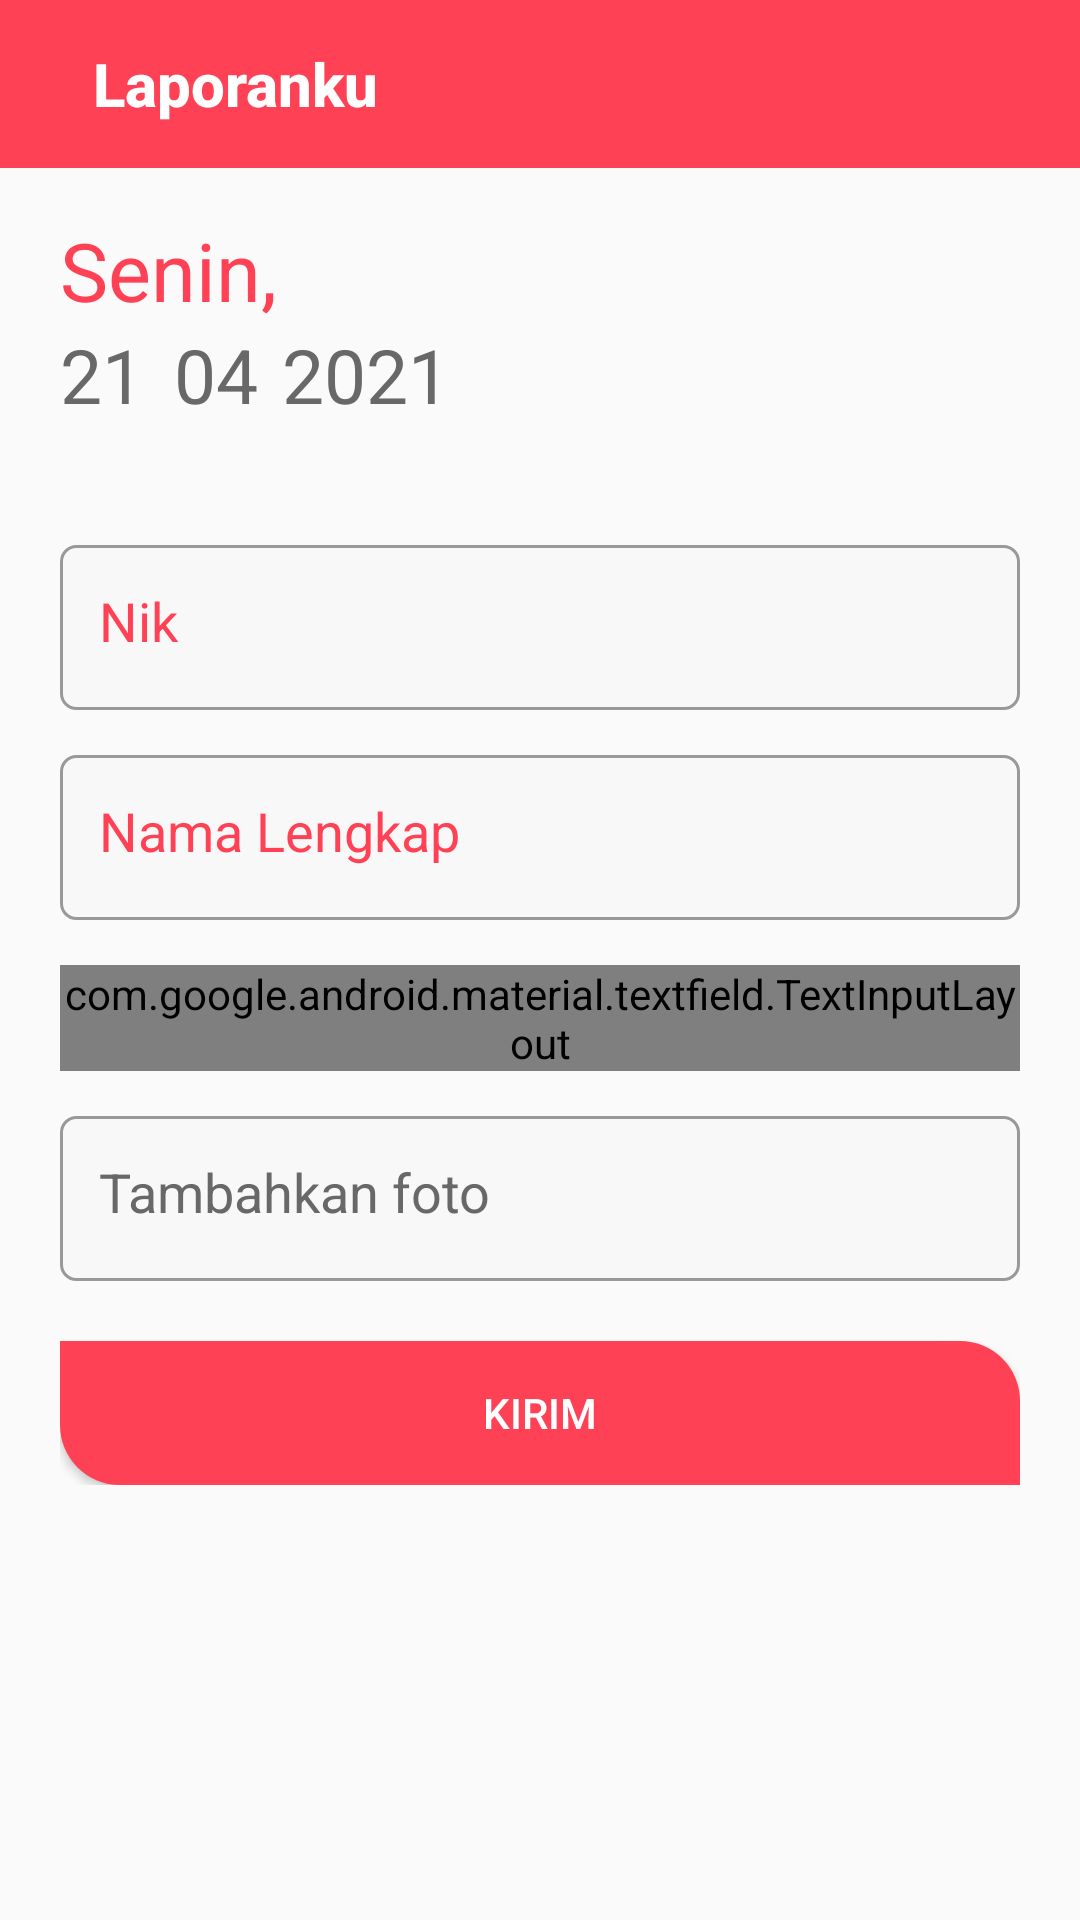

The Android layout XML behind this screen, and the referenced resources:
<!-- AndroidManifest.xml: activity theme AppTheme.NoActionBar -->
<!-- res/layout/activity_form_pengaduan.xml -->
<?xml version="1.0" encoding="utf-8"?>
<LinearLayout xmlns:android="http://schemas.android.com/apk/res/android"
    xmlns:app="http://schemas.android.com/apk/res-auto"
    xmlns:tools="http://schemas.android.com/tools"
    android:layout_width="match_parent"
    android:layout_height="match_parent"
    tools:context=".FormPengaduanActivity"
    android:orientation="vertical">

    <androidx.appcompat.widget.Toolbar
        android:id="@+id/toolbar_lapor"
        android:layout_width="match_parent"
        android:layout_height="?attr/actionBarSize"
        app:title="Pelaporan"
        app:titleTextColor="#ffffff"
        android:background="@color/colorAccent"
        app:popupTheme="@style/AppTheme.PopupOverlay">
        <RelativeLayout
            android:layout_width="match_parent"
            android:layout_height="wrap_content">
            <TextView
                android:layout_width="wrap_content"
                android:layout_height="wrap_content"
                style="@style/TextAppearance.AppCompat.Title.Inverse"
                android:text="Laporanku"
                android:textColor="#fff"
                android:layout_toRightOf="@id/back"
                android:textStyle="bold" />

            <ImageView
                android:id="@+id/back"
                android:layout_width="wrap_content"
                android:layout_height="wrap_content"
                android:src="@drawable/back"
                android:layout_alignParentLeft="true"
                android:layout_marginRight="15dp"/>
        </RelativeLayout>
    </androidx.appcompat.widget.Toolbar>

    <LinearLayout
        android:layout_width="match_parent"
        android:layout_height="wrap_content"
        android:orientation="vertical"
        android:layout_marginLeft="20dp"
        android:layout_marginRight="20dp">

        <TextView
            android:id="@+id/hari"
            android:layout_width="wrap_content"
            android:layout_height="wrap_content"
            android:text="Senin,"
            android:textSize="27sp"
            android:layout_marginTop="16dp"
            android:textColor="@color/colorAccent"/>



        <LinearLayout
            android:layout_width="match_parent"
            android:layout_height="wrap_content"
            android:orientation="horizontal">


            <TextView
                android:id="@+id/tanggal"
                android:layout_width="wrap_content"
                android:layout_height="wrap_content"
                android:text="21"
                android:textColor="#686868"
                android:textSize="25sp"
                />

            <TextView
                android:id="@+id/bulan"
                android:layout_width="wrap_content"
                android:layout_height="wrap_content"
                android:layout_marginLeft="10dp"
                android:text="04"
                android:textColor="#686868"

                android:textSize="25sp" />

            <TextView
                android:id="@+id/tahun"
                android:layout_width="wrap_content"
                android:layout_height="wrap_content"
                android:layout_marginLeft="8dp"
                android:textColor="#686868"
                android:text="2021"
                android:textSize="25sp" />

        </LinearLayout>


        <TextView
            android:id="@+id/nikl"
            android:layout_width="match_parent"
            android:layout_height="55dp"
            android:text="Nik"
            android:textColor="@color/colorAccent"
            android:layout_marginTop="40dp"
            android:background="@drawable/round_edt"
            android:layout_centerHorizontal="true"
            android:textSize="18sp"
            android:padding="13dp"/>

        <TextView
            android:id="@+id/namaLengkap"
            android:layout_width="match_parent"
            android:layout_height="55dp"
            android:text="Nama Lengkap"
            android:textColor="@color/colorAccent"
            android:layout_marginTop="15dp"
            android:background="@drawable/round_edt"
            android:layout_centerHorizontal="true"
            android:textSize="18sp"
            android:padding="13dp"/>

        <com.google.android.material.textfield.TextInputLayout
            android:id="@+id/tl_laporan"
            style="@style/Widget.MaterialComponents.TextInputLayout.OutlinedBox"
            android:layout_width="match_parent"
            android:layout_height="wrap_content"
            app:boxStrokeColor="@color/colorAccent"
            android:layout_marginTop="15dp">

            <com.google.android.material.textfield.TextInputEditText
                android:id="@+id/et_laporanL"
                android:layout_width="match_parent"
                android:layout_height="wrap_content"
                android:hint="Isi Laporan"
                android:textSize="18sp"
                android:inputType="textMultiLine"
                android:textColor="@color/colorAccent"/>
        </com.google.android.material.textfield.TextInputLayout>

        <TextView
            android:id="@+id/tambahPhoto"
            android:layout_width="match_parent"
            android:layout_height="55dp"
            android:hint="Tambahkan foto"
            android:layout_centerHorizontal="true"
            android:textSize="18sp"
            android:background="@drawable/round_edt"
            android:ems="10"
            android:textColorHint="#686868"
            android:padding="13dp"
            android:layout_marginTop="15dp"
            />

        <ImageView
            android:id="@+id/foto"
            android:layout_width="wrap_content"
            android:layout_height="wrap_content"/>

        <Button
            android:id="@+id/btnKirim"
            android:layout_width="match_parent"
            android:layout_height="wrap_content"
            android:text="kirim"
            android:layout_below="@+id/RbJnsKelamin"
            android:layout_marginTop="20dp"
            android:background="@drawable/custom_button_login"
            android:textColor="#FFFFFF"/>


    </LinearLayout>



</LinearLayout>
<!-- resources referenced by this layout -->
<resources>
  <color name="colorAccent">#FF4155</color>
  <!-- drawable custom_button_login (drawable) -->
  <?xml version="1.0" encoding="utf-8"?>
  <shape xmlns:android="http://schemas.android.com/apk/res/android">
      <corners
          android:bottomLeftRadius="20dp"
          android:topRightRadius="20dp"/>
      <solid
          android:color="@color/colorAccent"/>
  </shape>
  <!-- drawable round_edt (drawable) -->
  <?xml version="1.0" encoding="utf-8"?>
  <selector xmlns:android="http://schemas.android.com/apk/res/android">
      <item>
          <shape android:shape="rectangle">
              <solid android:color="#F8F8F8"/>
              <corners android:radius="5dp" />
              <stroke
                  android:width="1dp"
                  android:color="#989999" />
          </shape>
      </item>
  
  </selector>
  <style name="AppTheme.PopupOverlay" parent="ThemeOverlay.AppCompat.Light" />
  <style name="AppTheme.NoActionBar" parent="Theme.AppCompat.Light.NoActionBar">
          <item name="android:windowFullscreen">true</item>
          <item name="colorPrimary">@color/colorPrimary</item>
          <item name="windowActionBar">false</item>
          <item name="colorPrimaryDark">@color/colorPrimaryDark</item>
  
          <item name="colorControlActivated">@color/colorPrimaryDark</item>
          <item name="colorControlNormal">@color/colorPrimary</item>
  
  
      </style>
  <color name="colorPrimary">#4FABF7</color>
  <color name="colorPrimaryDark">#4AA9F8</color>
</resources>
